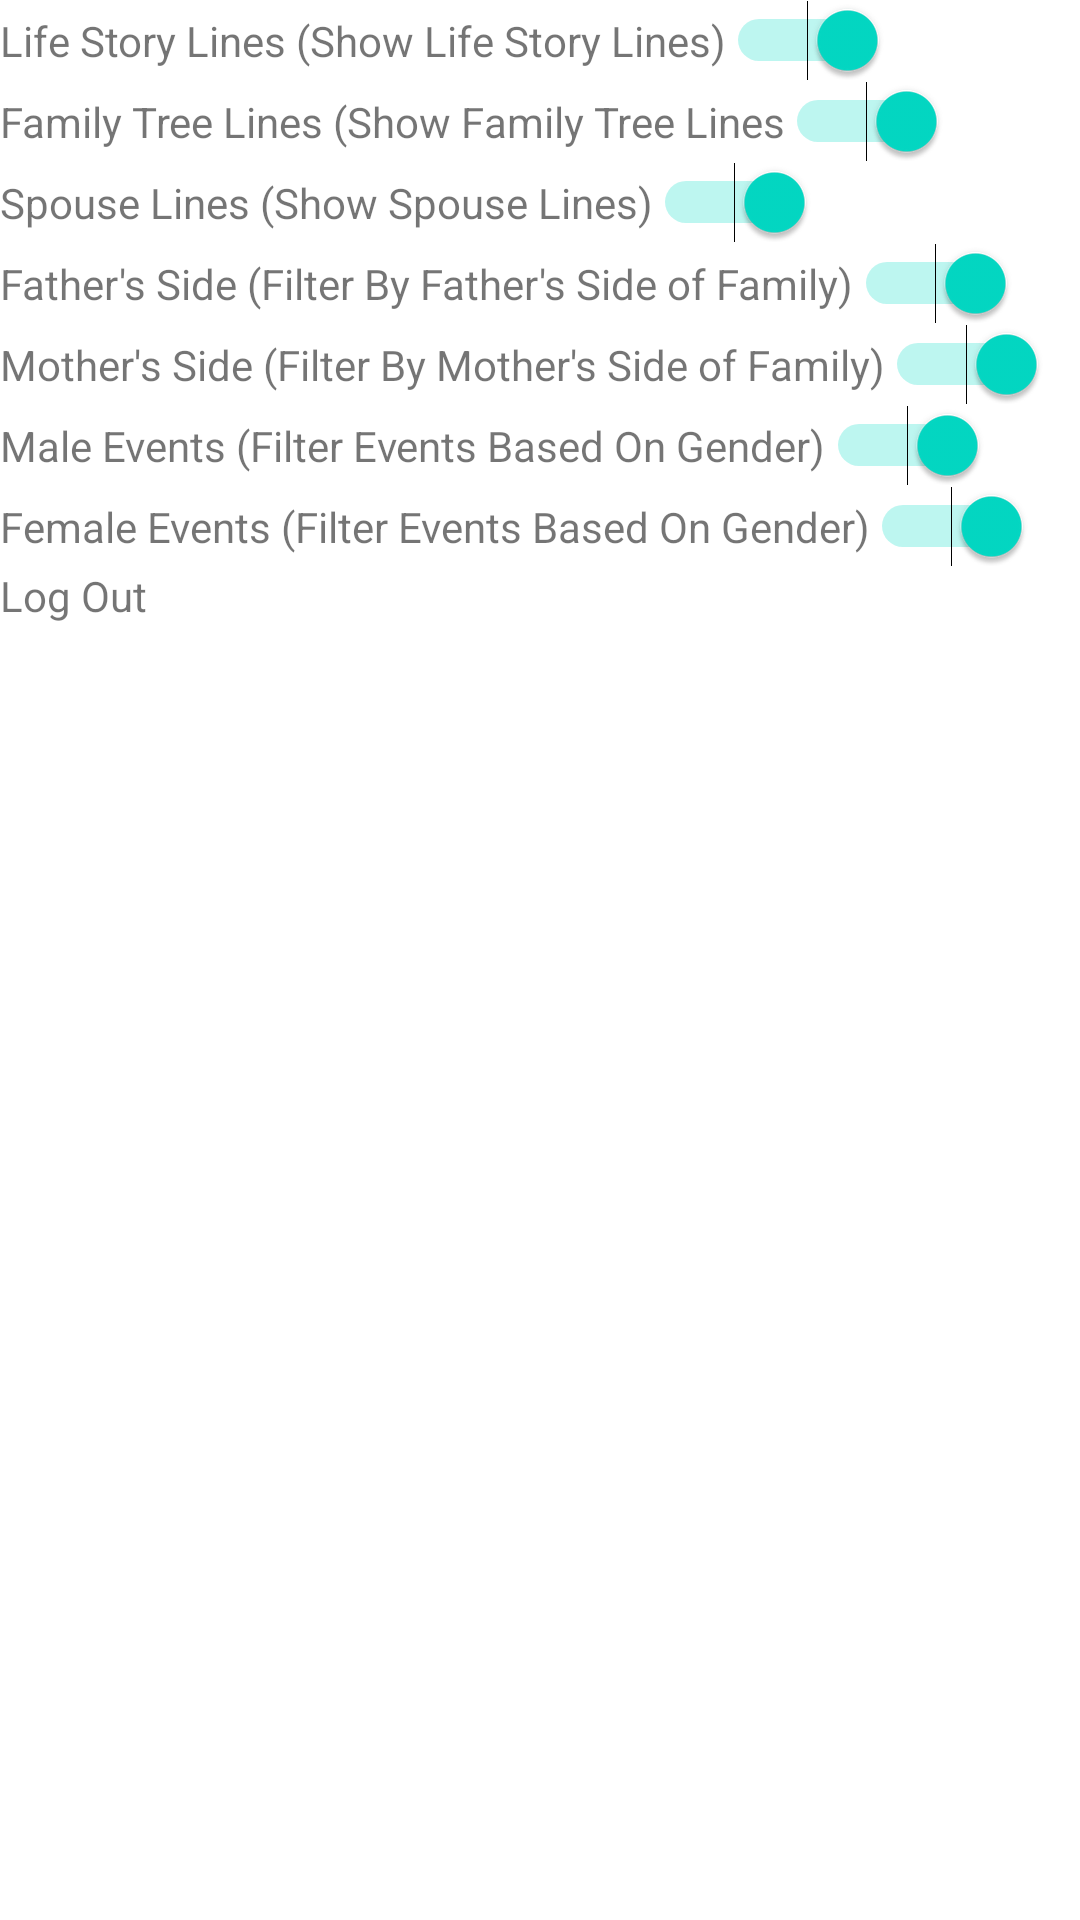

Here is an Android app screen rendered from its layout file. Give the layout XML and the strings, colors and styles it references.
<!-- AndroidManifest.xml: application theme Theme.ClientFinal -->
<!-- res/layout/activity_settings.xml -->
<?xml version="1.0" encoding="utf-8"?>
<LinearLayout
    xmlns:android="http://schemas.android.com/apk/res/android"
    android:layout_height="wrap_content"
    android:layout_width="wrap_content"
    android:orientation="vertical"
    >

    <LinearLayout
        android:layout_width="wrap_content"
        android:layout_height="wrap_content"
        android:orientation="horizontal"
        >
        <TextView

            android:layout_width="wrap_content"
            android:layout_height="wrap_content"
            android:text="Life Story Lines (Show Life Story Lines)"
            />
        <Switch
            android:id="@+id/lifeStoryLines"
            android:layout_width="wrap_content"
            android:layout_height="wrap_content"
            android:checked="true"
            />
    </LinearLayout>

    <LinearLayout
        android:layout_width="wrap_content"
        android:layout_height="wrap_content"
        android:orientation="horizontal"
        >
        <TextView

            android:layout_width="wrap_content"
            android:layout_height="wrap_content"
            android:text="Family Tree Lines (Show Family Tree Lines"
            />
        <Switch
            android:id="@+id/familyLines"
            android:layout_width="wrap_content"
            android:layout_height="wrap_content"
            android:checked="true"
            />
    </LinearLayout>

    <LinearLayout
        android:layout_width="wrap_content"
        android:layout_height="wrap_content"
        android:orientation="horizontal"
        >
        <TextView
            android:layout_width="wrap_content"
            android:layout_height="wrap_content"
            android:text="Spouse Lines (Show Spouse Lines)"
            />
        <Switch
            android:id="@+id/spouseLines"
            android:layout_width="wrap_content"
            android:layout_height="wrap_content"
            android:checked="true"
            />
    </LinearLayout>

    <LinearLayout
        android:layout_width="wrap_content"
        android:layout_height="wrap_content"
        android:orientation="horizontal"
        >
        <TextView

            android:layout_width="wrap_content"
            android:layout_height="wrap_content"
            android:text="Father's Side (Filter By Father's Side of Family)"
            />
        <Switch
            android:id="@+id/fatherSide"
            android:layout_width="wrap_content"
            android:layout_height="wrap_content"
            android:checked="true"
            />
    </LinearLayout>

    <LinearLayout
        android:layout_width="wrap_content"
        android:layout_height="wrap_content"
        android:orientation="horizontal"
        >
        <TextView

            android:layout_width="wrap_content"
            android:layout_height="wrap_content"
            android:text="Mother's Side (Filter By Mother's Side of Family)"
            />
        <Switch
            android:id="@+id/motherSide"
            android:layout_width="wrap_content"
            android:layout_height="wrap_content"
            android:checked="true"
            />
    </LinearLayout>

    <LinearLayout
        android:layout_width="wrap_content"
        android:layout_height="wrap_content"
        android:orientation="horizontal"
        >
        <TextView

            android:layout_width="wrap_content"
            android:layout_height="wrap_content"
            android:text="Male Events (Filter Events Based On Gender)"
            />
        <Switch
            android:id="@+id/maleEvents"
            android:layout_width="wrap_content"
            android:layout_height="wrap_content"
            android:checked="true"
            />
    </LinearLayout>

    <LinearLayout
        android:layout_width="wrap_content"
        android:layout_height="wrap_content"
        android:orientation="horizontal"
        >
        <TextView

            android:layout_width="wrap_content"
            android:layout_height="wrap_content"
            android:text="Female Events (Filter Events Based On Gender)"
            />
        <Switch
            android:id="@+id/femaleEvents"
            android:layout_width="wrap_content"
            android:layout_height="wrap_content"
            android:checked="true"
            />
    </LinearLayout>


    <TextView
        android:layout_width="wrap_content"
        android:layout_height="wrap_content"
        android:text="Log Out"
        android:id="@+id/logout"
        />

</LinearLayout>
<!-- resources referenced by this layout -->
<resources>
  <style name="Theme.ClientFinal" parent="Theme.MaterialComponents.DayNight.DarkActionBar">
          
          <item name="colorPrimary">@color/purple_500</item>
          <item name="colorPrimaryVariant">@color/purple_700</item>
          <item name="colorOnPrimary">@color/white</item>
          
          <item name="colorSecondary">@color/teal_200</item>
          <item name="colorSecondaryVariant">@color/teal_700</item>
          <item name="colorOnSecondary">@color/black</item>
          
          <item name="android:statusBarColor">?attr/colorPrimaryVariant</item>
          
      </style>
  <!-- not gathered from this repository: default colours our renderer supplied (Android Studio template values) -->
  <color name="purple_500">#FF6200EE</color>
  <color name="purple_700">#FF3700B3</color>
  <color name="teal_200">#FF03DAC5</color>
  <color name="teal_700">#FF018786</color>
  <color name="black">#FF000000</color>
  <color name="white">#FFFFFFFF</color>
</resources>
